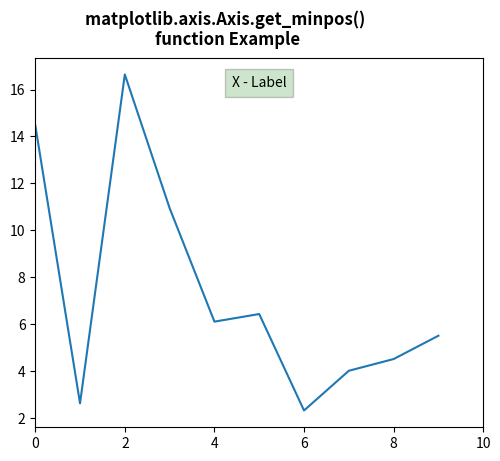

Here is the Python script that generated this plot:
# Implementation of matplotlib function
from matplotlib.axis import Axis
import numpy as np
import matplotlib.pyplot as plt

fig, ax2 = plt.subplots(sharex=True)
fig.subplots_adjust(left=0.2, wspace=0.6)
box = dict(facecolor='green', pad=5, alpha=0.2)

ax2.plot(20 * np.random.rand(10))
ax2.set_xlabel('X - Label', bbox=box)
ax2.set_xlim(0, 10)
Axis.set_label_coords(ax2.xaxis, 0.5, 0.95)

w = ax2.xaxis.get_minpos()

print("Value Return :\n" + str(w))

fig.suptitle("""matplotlib.axis.Axis.get_minpos() 
function Example\n""", fontweight="bold")

plt.show()
